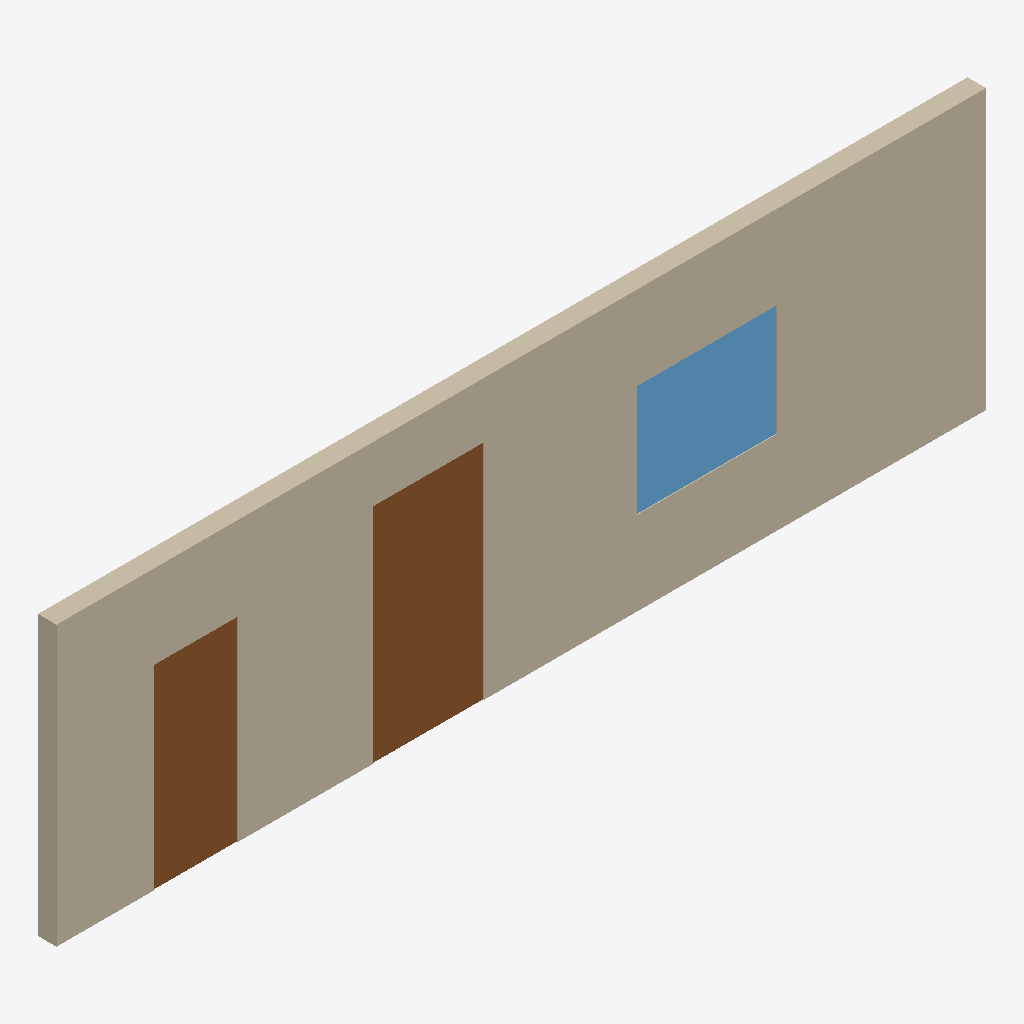
Isometric view of an IFC building model (IFC-SPF (STEP), schema IFC4, length unit metre), seen from the south-west, elements coloured by IFC class: 2 doors (brown), 1 wall (beige), 1 window (light blue).
Extent 10.0 m × 0.2 m × 3.0 m (x, y, z). Storeys (1): Level 0 at 0.00 m. Elements (4): 2 IfcDoor, 1 IfcWall, 1 IfcWindow.

HEADER;
FILE_DESCRIPTION(('ViewDefinition [ReferenceView_V1.2]'),'2;1');
FILE_NAME('model.ifc','2026-11-21T00:00:00',('OpenBIMStudio'),('OpenBIMStudio'),'OpenBIMStudio IFC writer','OpenBIMStudio','');
FILE_SCHEMA(('IFC4'));
ENDSEC;
DATA;
#15=IFCPROJECT('2Zh0_RBgpjrbdf6ltKwVYm',#5,'Openings',$,$,$,$,(#13),#10);
#18=IFCSITE('19JpGXZIaxyV7$AMCrcIQp',#5,'Site',$,$,#17,$,$,.ELEMENT.,$,$,$,$,$);
#21=IFCBUILDING('0VIUZCiWzc63MDYkYOomGy',#5,'Building',$,$,#20,$,$,.ELEMENT.,$,$,$);
#26=IFCBUILDINGSTOREY('3oJFZ3BmHGcZFotLVkkdKE',#5,'Level 0',$,$,#25,$,'Level 0',.ELEMENT.,0.0);
#39=IFCWALL('3sKw1Sn6T6OZuiLBWC6BA6',#5,'w1',$,'wall',#36,#38,'w1',.STANDARD.);
#103=IFCDOOR('1kpv$llvfm6VqQl24iJrFN',#5,'Door 2',$,'door',#100,#102,'d2',2.4,1.2,.DOOR.,.NOTDEFINED.,$);
#74=IFCDOOR('1Zgp1jxF8QOt$WpWxmkUG0',#5,'Door',$,'door',#71,#73,'d1',2.1,0.9,.DOOR.,.NOTDEFINED.,$);
#129=IFCWINDOW('3ADPF7f7Syq_9DNM_C3$9x',#5,'Window',$,'window',#126,#128,'wn1',1.2,1.5,.WINDOW.,.NOTDEFINED.,$);
ENDSEC;
